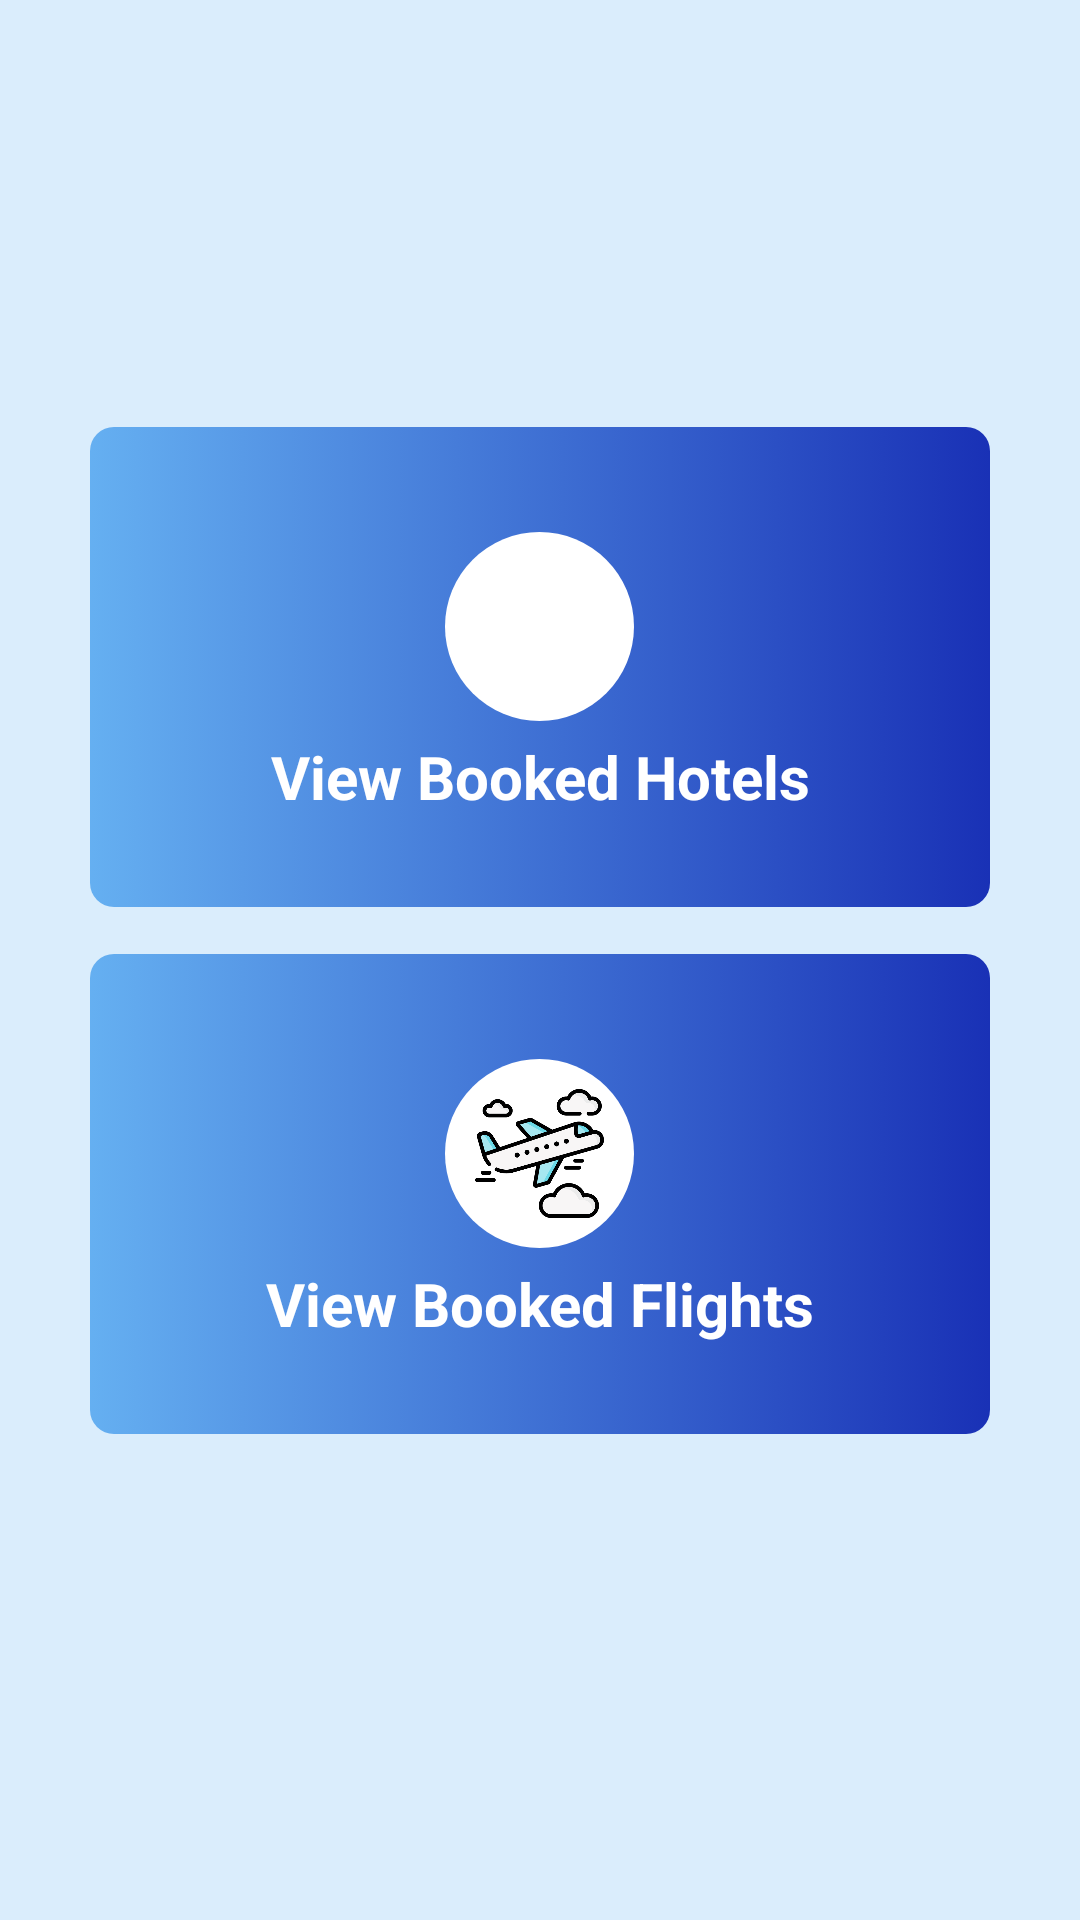

The Android layout XML behind this screen, and the referenced resources:
<!-- AndroidManifest.xml: application theme Theme.MakeMyTrip -->
<!-- res/layout/activity_view_manage_trips.xml -->
<?xml version="1.0" encoding="utf-8"?>
<androidx.constraintlayout.widget.ConstraintLayout xmlns:android="http://schemas.android.com/apk/res/android"
    xmlns:app="http://schemas.android.com/apk/res-auto"
    xmlns:tools="http://schemas.android.com/tools"
    android:layout_width="match_parent"
    android:layout_height="match_parent"
    android:background="@color/app_bg"
    tools:context=".ViewManageTrips">

    <LinearLayout
        android:id="@+id/linearLayout6"
        android:layout_width="match_parent"
        android:layout_height="wrap_content"
        android:layout_marginHorizontal="30dp"
        android:layout_marginBottom="10dp"
        android:layout_weight="1"
        android:background="@drawable/custom_button_bg"
        android:gravity="center"
        android:orientation="vertical"
        android:padding="30dp"
        android:elevation="30dp"
        app:layout_constraintBottom_toBottomOf="parent"
        app:layout_constraintEnd_toEndOf="parent"
        app:layout_constraintStart_toStartOf="parent"
        app:layout_constraintTop_toTopOf="parent"
        app:layout_constraintVertical_bias="0.303">

        <LinearLayout
            android:layout_width="63dp"
            android:layout_height="63dp"
            android:layout_gravity="center"
            android:layout_marginVertical="5dp"
            android:background="@drawable/circular_bg"

            >

            <com.google.android.material.imageview.ShapeableImageView
                android:id="@+id/imageView7"
                android:layout_width="wrap_content"
                android:layout_height="wrap_content"
                android:layout_gravity="center"
                android:layout_margin="10dp"
                android:layout_marginVertical="5dp"
                android:scaleType="centerCrop"
                app:srcCompat="@drawable/hotel" />
        </LinearLayout>

        <TextView
            android:id="@+id/textView4"
            android:layout_width="match_parent"
            android:layout_height="wrap_content"
            android:gravity="center"
            android:text="View Booked Hotels"
            android:textColor="@color/white"
            android:textSize="20dp"
            android:textStyle="bold" />
    </LinearLayout>

    <LinearLayout
        android:id="@+id/linearLayout7"
        android:layout_width="match_parent"
        android:layout_height="wrap_content"
        android:layout_marginHorizontal="30dp"
        android:layout_marginBottom="10dp"
        android:layout_weight="1"
        android:background="@drawable/custom_button_bg"
        android:gravity="center"
        android:elevation="30dp"
        android:orientation="vertical"
        android:padding="30dp"

        app:layout_constraintBottom_toBottomOf="parent"
        app:layout_constraintEnd_toEndOf="@+id/linearLayout6"
        app:layout_constraintStart_toStartOf="@+id/linearLayout6"
        app:layout_constraintTop_toBottomOf="@+id/linearLayout6"
        app:layout_constraintVertical_bias="0.094">

        <LinearLayout
            android:layout_width="63dp"
            android:layout_height="63dp"
            android:layout_gravity="center"
            android:layout_marginVertical="5dp"
            android:background="@drawable/circular_bg"

            >

            <com.google.android.material.imageview.ShapeableImageView
                android:id="@+id/imageView4"
                android:layout_width="wrap_content"
                android:layout_height="wrap_content"
                android:layout_gravity="center"
                android:layout_margin="10dp"
                android:layout_marginVertical="5dp"
                android:scaleType="centerCrop"
                app:srcCompat="@drawable/travel" />
        </LinearLayout>

        <TextView
            android:id="@+id/textView5"
            android:layout_width="match_parent"
            android:layout_height="wrap_content"
            android:gravity="center"
            android:text="View Booked Flights"
            android:textColor="@color/white"
            android:textSize="20dp"
            android:textStyle="bold" />
    </LinearLayout>
</androidx.constraintlayout.widget.ConstraintLayout>
<!-- resources referenced by this layout -->
<resources>
  <color name="app_bg">#daedfc</color>
  <color name="white">#FFFFFFFF</color>
  <!-- drawable circular_bg (drawable) -->
  <?xml version="1.0" encoding="utf-8"?>
  <shape xmlns:android="http://schemas.android.com/apk/res/android">
      <solid android:color="@color/white" />
      
      
      
      <corners android:radius="300dp" />
  
  </shape>
  <!-- drawable custom_button_bg (drawable) -->
  <?xml version="1.0" encoding="utf-8"?>
  <selector xmlns:android="http://schemas.android.com/apk/res/android">
  
  
      <item android:state_pressed="true" android:drawable="@drawable/button_pressed" />
      <item android:state_enabled="false" android:drawable="@drawable/button_disable" />
      <item android:drawable="@drawable/button_bg" />
  </selector>
  <!-- drawable travel: png bitmap (drawable, 40006 bytes) -->
  <style name="Theme.MakeMyTrip" parent="Base.Theme.MakeMyTrip">
          
      </style>
  <!-- drawable button_pressed (drawable) -->
  <?xml version="1.0" encoding="utf-8"?>
  <shape android:shape="rectangle" xmlns:android="http://schemas.android.com/apk/res/android">
  
      <corners android:radius="8dp"/>
      <gradient
          android:angle="180"
          android:endColor="#FD8DC9FF"
          android:startColor="#2844E4"
          android:type="linear" />
  </shape>
  <!-- drawable button_disable (drawable) -->
  <?xml version="1.0" encoding="utf-8"?>
  <shape android:shape="rectangle" xmlns:android="http://schemas.android.com/apk/res/android">
  
      <corners android:radius="8dp"/>
      <gradient
          android:angle="180"
          android:endColor="#EBD3D3D3"
          android:startColor="#B8B8B8"
          android:type="linear" />
  </shape>
  <!-- drawable button_bg (drawable) -->
  <?xml version="1.0" encoding="utf-8"?>
  <shape android:shape="rectangle" xmlns:android="http://schemas.android.com/apk/res/android">
  
      <corners android:radius="8dp"/>
      <gradient
          android:angle="180"
          android:endColor="#FD64AFF1"
          android:startColor="#1931B6"
          android:type="linear" />
  </shape>
  <style name="Base.Theme.MakeMyTrip" parent="Theme.AppCompat.Light">
          <item name="android:statusBarColor">@color/app_bg</item>
  
          
      </style>
</resources>
